Run: headless pygame with SDL's dummy video driver; simulated clock (each Clock.tick advances the game by its frame time, no real sleeping); random seed 0; keys injected as events and as key.get_pressed() state; no mouse input.
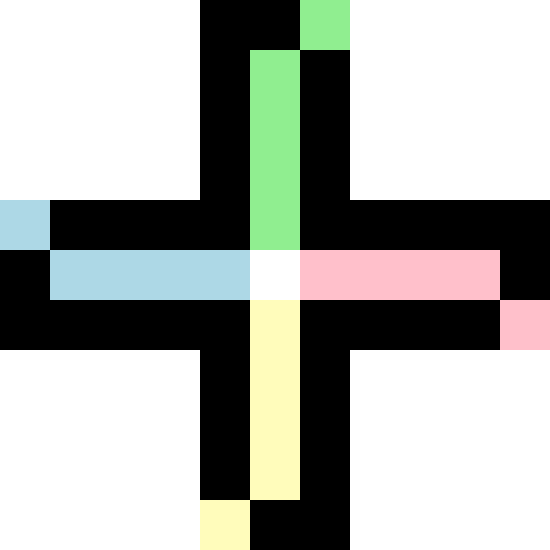
Frame 1 of 4 · flips 1–60 · no input
Frame 2 of 4 · flips 61–180 · tapped SPACE, RETURN · held RIGHT (→), D · screen unchanged from frame 1, image omitted
Frame 3 of 4 · flips 181–300 · held DOWN (↓), S · screen unchanged from frame 2, image omitted
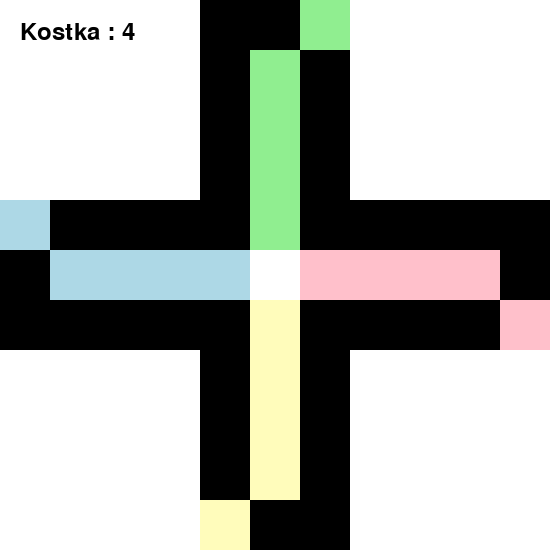
Frame 4 of 4 · flips 301–420 · held LEFT (←), A, UP (↑), W

The pygame program that drew these frames:

import pygame
from random import randint

WHITE = (255, 255, 255)
BLACK = (0, 0, 0)
RED = (255, 0, 0)
GREEN = (0, 255, 0)
BLUE = (0, 0, 255)
YELLOW = (255, 255, 0)
LGREEN = (144, 238, 144)
LBLUE = (173, 216, 230)
LYELLOW = (255, 252, 187)
LRED = (255, 192, 203)
CELL_SIZE = 50
BOARD_SIZE = 11

class Piece:
    def __init__(self, color):
        self.color = color
        self.index = 0
        self.position = 0
        self.granica = False

    def move(self, roll, path):
        if self.position + roll < 50:
            self.position += roll
        else:
            self.granica = True
        self.index = move_piece(self.index, roll, path, self.granica)
        self.granica = False

def draw_maze(screen, matrix, cell_size):
    for y in range(len(matrix)):
        for x in range(len(matrix[0])):
            color = WHITE
            if matrix[y][x] == 2:
                color = LRED
            elif matrix[y][x] == 3:
                color = LGREEN
            elif matrix[y][x] == 4:
                color = LBLUE
            elif matrix[y][x] == 5:
                color = LYELLOW
            elif matrix[y][x] == 1:
                color = BLACK

            pygame.draw.rect(screen, color, (x * cell_size, y * cell_size, cell_size, cell_size))

def draw_pieces(screen, pieces, cell_size):
    for color, piece in pieces.items():
        if piece.position:
            x, y = piece.position
            pygame.draw.circle(screen, color, (x * cell_size + cell_size // 2, y * cell_size + cell_size // 2), cell_size // 3)

def rzutkostka():
    return randint(1, 6)

def move_piece(piece, roll, path, granica):
    # Placeholder for move piece function
    return piece

def game_loop(screen, pieces, path_w, path_d, path_s, path_a, matrix, font):
    running = True
    player = 0
    last_roll = None
    movesw = 0
    movesd = 0
    movess = 0
    movesa = 0
    granicaA = False
    granicaB = False
    granicaC = False
    granicaD = False
    clock = pygame.time.Clock()

    while running:
        screen.fill(BLACK)
        draw_maze(screen, matrix, CELL_SIZE)
        draw_pieces(screen, pieces, CELL_SIZE)

        # Wyświetlanie wyniku rzutu kostką w osobnym oknie
        if last_roll is not None:
            result_window = pygame.Surface((150, 50))
            result_window.fill(WHITE)
            roll_text = font.render(f'Kostka : {last_roll}', True, BLACK)
            result_window.blit(roll_text, (10, 10))
            screen.blit(result_window, (10, 10))

        pygame.display.flip()
        clock.tick(30)

        for event in pygame.event.get():
            if event.type == pygame.QUIT:
                running = False
            elif event.type == pygame.KEYDOWN:
                if event.key == pygame.K_w and player % 4 == 0:
                    player += 1
                    roll = rzutkostka()
                    last_roll = roll
                    if roll == 6 or pieces["GREEN"].index:
                        pieces["GREEN"].move(roll, path_w)
                    # endgame(pieces["GREEN"].position, player)

                if event.key == pygame.K_d and player % 4 == 1:
                    player += 1
                    roll = rzutkostka()
                    last_roll = roll
                    if roll == 6 or pieces["RED"].index:
                        pieces["RED"].move(roll, path_d)
                    # endgame(pieces["RED"].position, player)

                if event.key == pygame.K_s and player % 4 == 2:
                    player += 1
                    roll = rzutkostka()
                    last_roll = roll
                    if roll == 6 or pieces["YELLOW"].index:
                        pieces["YELLOW"].move(roll, path_s)
                    # endgame(pieces["YELLOW"].position, player)

                if event.key == pygame.K_a and player % 4 == 3:
                    player += 1
                    roll = rzutkostka()
                    last_roll = roll
                    if roll == 6 or pieces["BLUE"].index:
                        pieces["BLUE"].move(roll, path_a)
                    # endgame(pieces["BLUE"].position, player)

def main():
    pygame.init()
    screen = pygame.display.set_mode((BOARD_SIZE * CELL_SIZE, BOARD_SIZE * CELL_SIZE))
    pygame.display.set_caption('Chińczyk')
    font = pygame.font.Font(None, 36)

    matrix = [
        [0, 0, 0, 0, 1, 1, 3, 0, 0, 0, 0],
        [0, 0, 0, 0, 1, 3, 1, 0, 0, 0, 0],
        [0, 0, 0, 0, 1, 3, 1, 0, 0, 0, 0],
        [0, 0, 0, 0, 1, 3, 1, 0, 0, 0, 0],
        [4, 1, 1, 1, 1, 3, 1, 1, 1, 1, 1],
        [1, 4, 4, 4, 4, 0, 2, 2, 2, 2, 1],
        [1, 1, 1, 1, 1, 5, 1, 1, 1, 1, 2],
        [0, 0, 0, 0, 1, 5, 1, 0, 0, 0, 0],
        [0, 0, 0, 0, 1, 5, 1, 0, 0, 0, 0],
        [0, 0, 0, 0, 1, 5, 1, 0, 0, 0, 0],
        [0, 0, 0, 0, 5, 1, 1, 0, 0, 0, 0]
    ]

    # Path of the piece on the board for each color
    path_w = [(6, 0), (6, 1), (6, 2), (6, 3), (6, 4), (7, 4), (8, 4), (9, 4),
              (10, 4), (10, 5), (10, 6), (9, 6), (8, 6), (7, 6), (6, 6), (6, 7),
              (6, 8), (6, 9), (6, 10), (5, 10), (4, 10), (4, 9), (4, 8), (4, 7),
              (4, 6), (3, 6), (2, 6), (1, 6), (0, 6), (0, 5), (0, 4), (1, 4),
              (2, 4), (3, 4), (4, 4), (4, 3), (4, 2), (4, 1), (4, 0), (5, 0), (5, 1), (5, 2), (5, 3), (5, 4)]
    path_d = [(10, 6), (9, 6), (8, 6), (7, 6), (6, 6), (6, 7),
              (6, 8), (6, 9), (6, 10), (5, 10), (4, 10), (4, 9), (4, 8), (4, 7),
              (4, 6), (3, 6), (2, 6), (1, 6), (0, 6), (0, 5), (0, 4), (1, 4),
              (2, 4), (3, 4), (4, 4), (4, 3), (4, 2), (4, 1), (4, 0), (5, 0), (6, 0),
              (6, 1), (6, 2), (6, 3), (6, 4), (7, 4), (8, 4), (9, 4), (10, 4), (10, 5), (9, 5), (8, 5), (7, 5), (6, 5)]
    path_s = [(4, 10), (4, 9), (4, 8), (4, 7),
              (4, 6), (3, 6), (2, 6), (1, 6), (0, 6), (0, 5), (0, 4), (1, 4),
              (2, 4), (3, 4), (4, 4), (4, 3), (4, 2), (4, 1), (4, 0), (5, 0), (6, 0),
              (6, 1), (6, 2), (6, 3), (6, 4), (7, 4), (8, 4), (9, 4), (10, 4), (10, 5),
              (10, 6), (9, 6), (8, 6), (7, 6), (6, 6), (6, 7), (6, 8), (6, 9), (6, 10), (5, 10), (5, 9), (5, 8), (5, 7), (5, 6)]
    path_a = [(0, 4), (1, 4), (2, 4), (3, 4), (4, 4), (4, 3), (4, 2), (4, 1), (4, 0), (5, 0), (6, 0),
              (6, 1), (6, 2), (6, 3), (6, 4), (7, 4), (8, 4), (9, 4), (10, 4), (10, 5),
              (10, 6), (9, 6), (8, 6), (7, 6), (6, 6), (6, 7), (6, 8), (6, 9), (6, 10),
              (5, 10), (4, 10), (4, 9), (4, 8), (4, 7), (4, 6), (3, 6), (2, 6), (1, 6), (0, 6), (0, 5), (1, 5), (2, 5), (3, 5), (4, 5)]

    pieces = {
        "GREEN": Piece(GREEN),
        "RED": Piece(RED),
        "YELLOW": Piece(YELLOW),
        "BLUE": Piece(BLUE)
    }

    game_loop(screen, pieces, path_w, path_d, path_s, path_a, matrix, font)
    pygame.quit()

if __name__ == "__main__":
    main()
